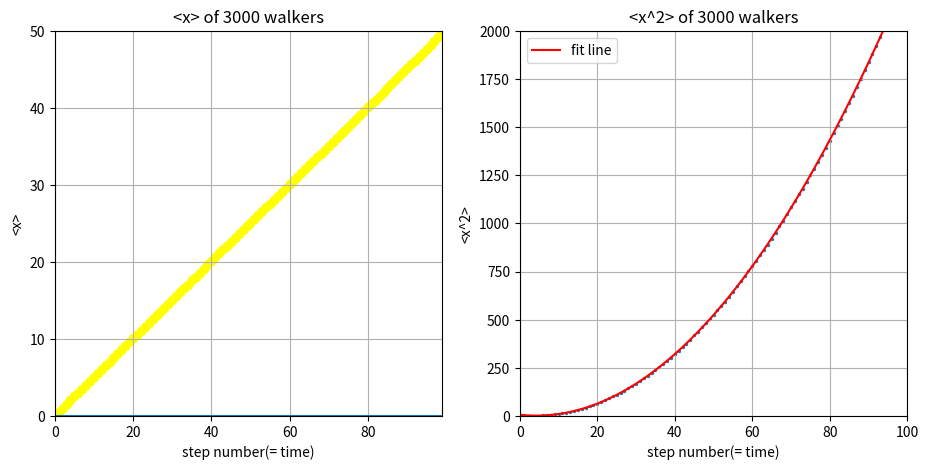

Reproduce this figure in Python.
# -*- coding: utf-8 -*-
"""
Created on Tue Jun 21 2016

@author: ChenZheng
"""
from __future__ import division
import numpy as np
import matplotlib.pyplot as plt

steps = np.linspace(0, 99, 100)
x_ave = np.zeros(100)
x_squ_ave = np.zeros(100)
x_y0 = np.zeros(100)
x = np.zeros(3000)
x_squ = np.zeros(3000)

for i in range(99):
    for j in range(3000):
        ruler = np.random.rand()
        if ruler<0.75:
            x[j] = x[j] + 1
        else:
            x[j] = x[j] - 1
            x_squ[j] = x[j]**2
    average = sum(x)/3000
    x_ave[i+1] = average
    average2 = sum(x_squ)/3000
    x_squ_ave[i+1] = average2    
       
fig=plt.figure(figsize=[11,5])
#x
ax=fig.add_subplot(1,2,1)
plt.scatter(steps,x_ave,c='yellow')
plt.plot(steps,x_y0)
plt.xlim(0,99)
plt.ylim(0,50)
plt.grid(True)
plt.xlabel('step number(= time)')
plt.ylabel('<x>')
plt.title('<x> of 3000 walkers')

#X^2
ax=fig.add_subplot(1,2,2)
para = np.polyfit(steps, x_squ_ave,2)
poly = np.poly1d(para)
y_fit = poly(steps)

plt.scatter(steps, x_squ_ave,s=2)
plt.plot(steps, y_fit, 'r', label = 'fit line')
plt.legend(loc='upper left')
plt.xlim(0,100)
plt.ylim(0,2000)
plt.grid(True)
plt.xlabel('step number(= time)')
plt.ylabel('<x^2>')
plt.title('<x^2> of 3000 walkers')

plt.show()